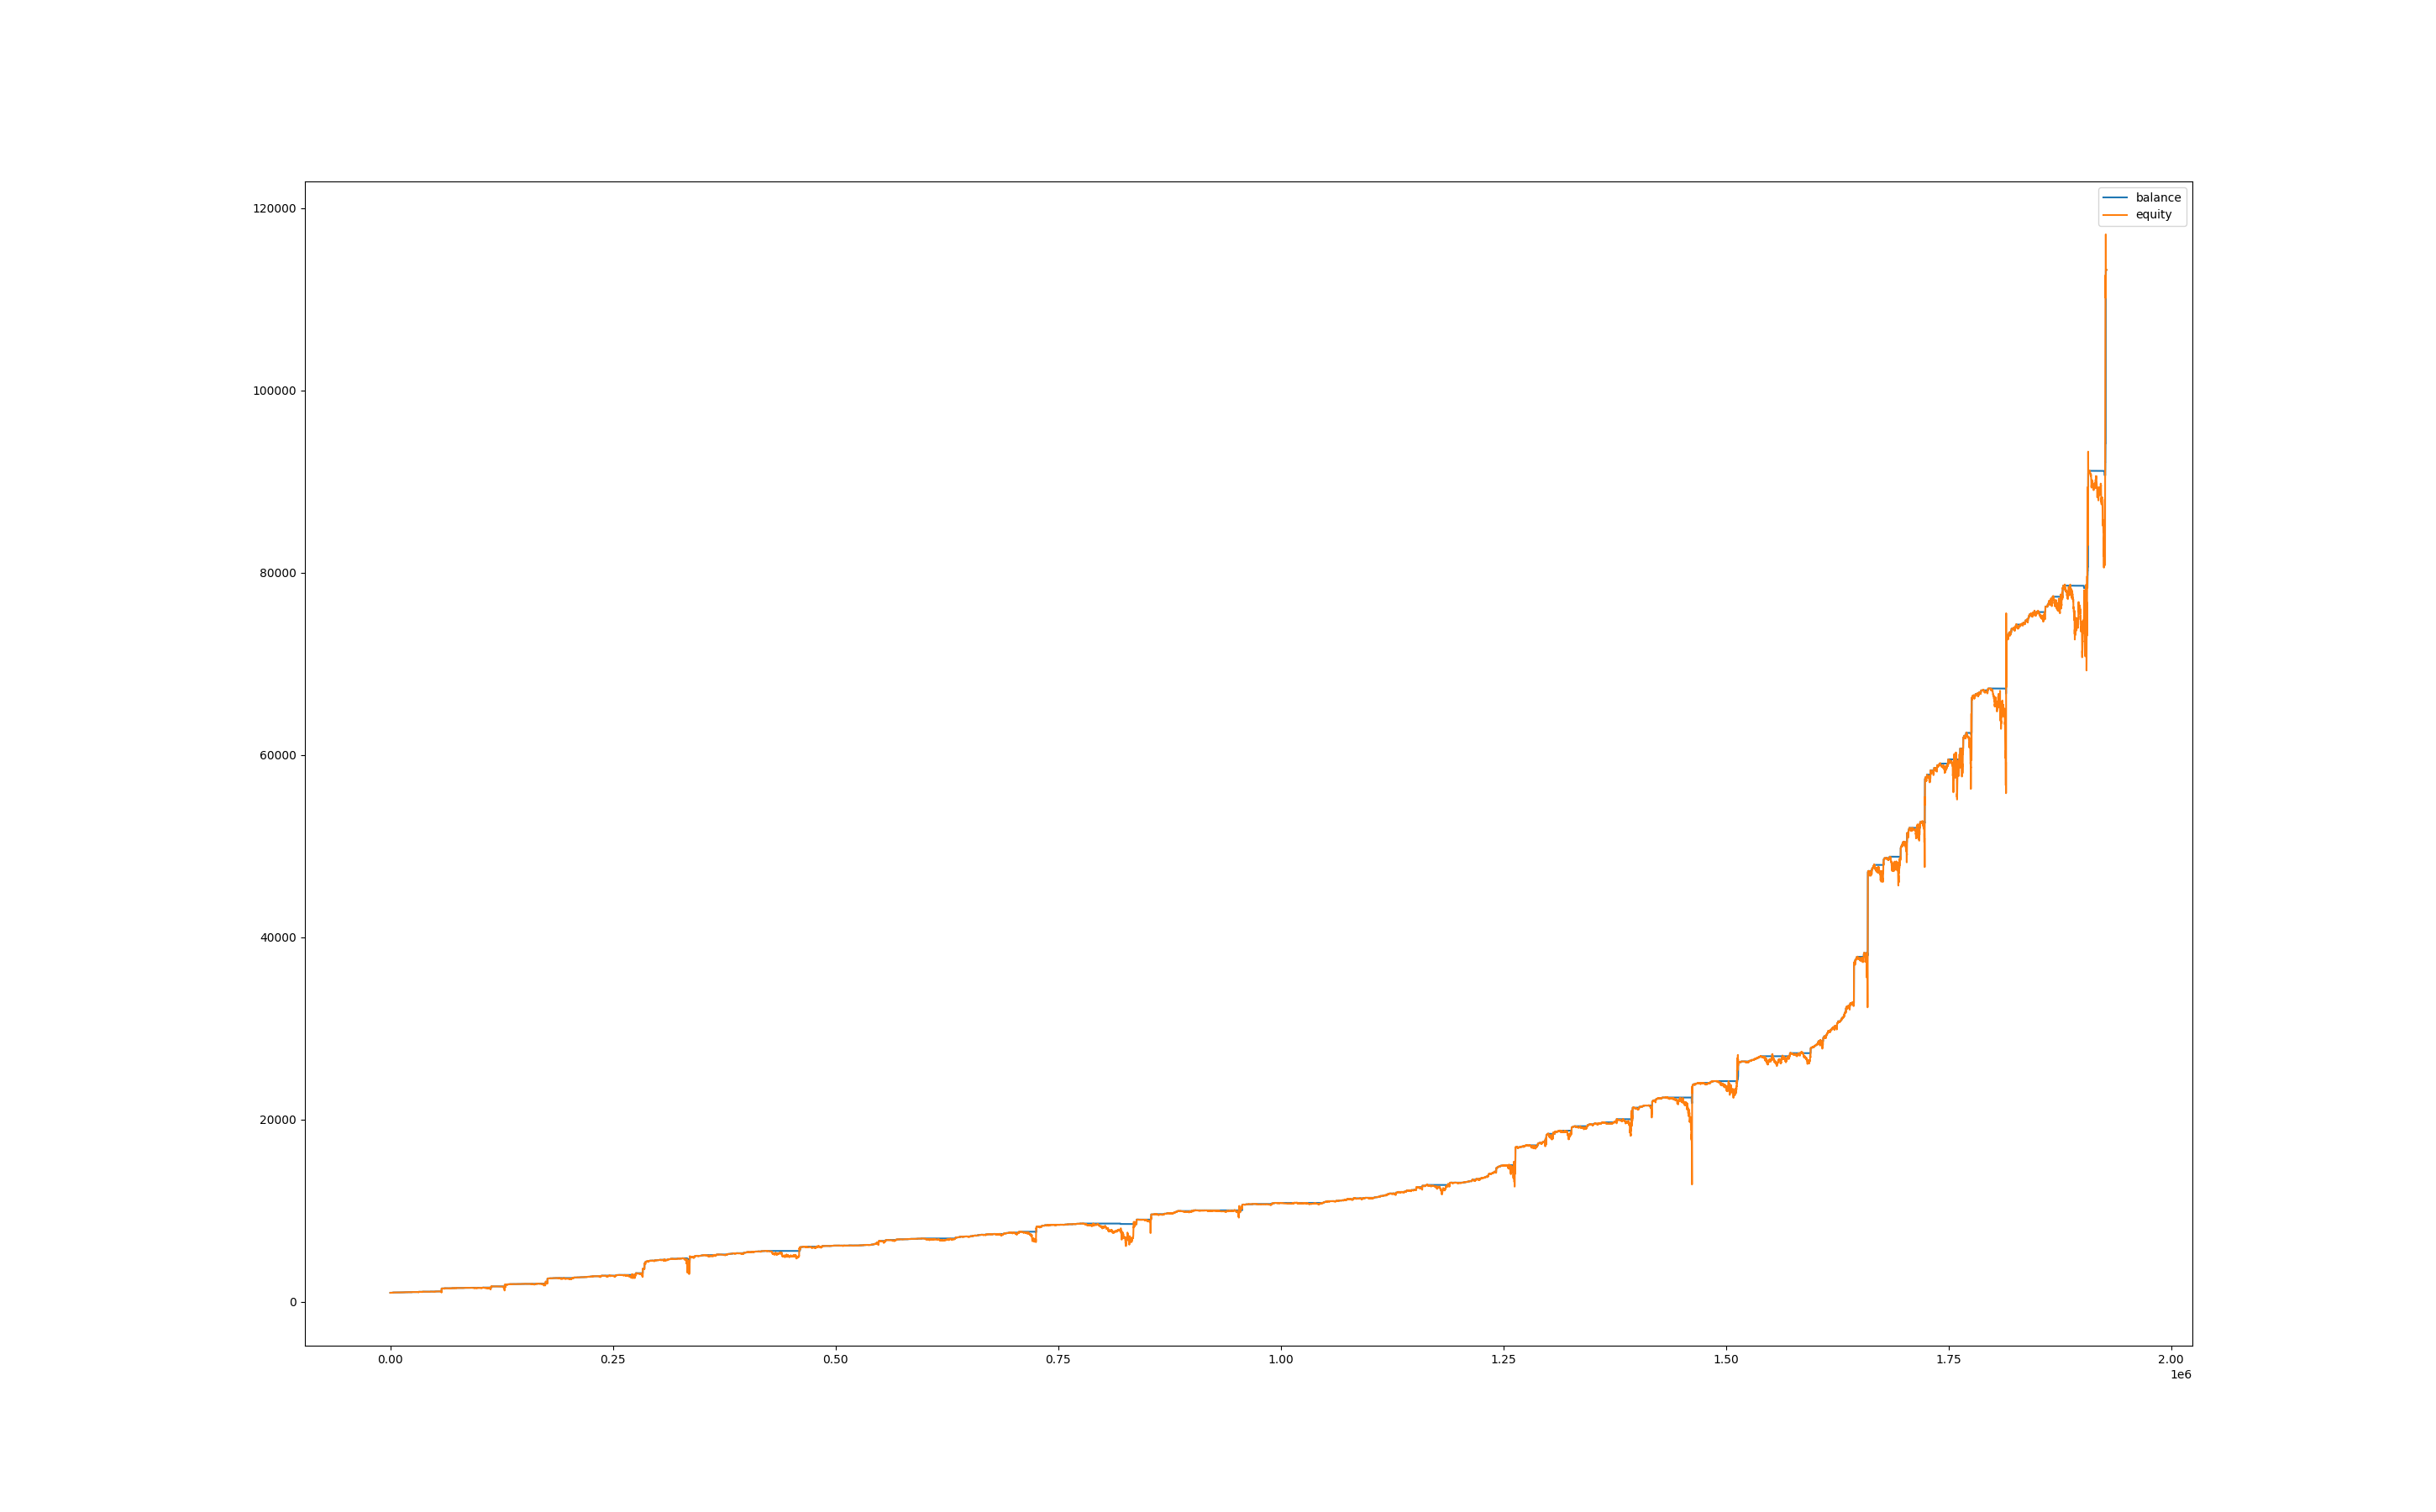

The file beside this chart, header and first rows:
, balance, equity, balance_btc, equity_btc
0, 1000, 1000, 0.0, 0.0
60, 1000, 1000, 0.0, 0.0
120, 1000, 1000, 0.0, 0.0
180, 1000, 1000, 0.0, 0.0
240, 1000, 1000, 0.0, 0.0
300, 1000, 1000, 0.0, 0.0
360, 1000, 1000, 0.0, 0.0
420, 1000, 1000, 0.0, 0.0
480, 1000, 1000, 0.0, 0.0
540, 1000, 1000, 0.0, 0.0
600, 1000, 1000, 0.0, 0.0
660, 1000, 1000, 0.0, 0.1273
720, 1000, 1002, 0.0, 1.588
780, 1000, 1002, 0.0, 1.813
840, 1000, 1002, 0.0, 1.738
900, 1000, 1001, 0.0, 1.326
960, 1003, 1002, 0.0, 2.075
1020, 1003, 1003, 0.0, 0.0
1080, 1003, 1003, 0.0, 0.0
1140, 1003, 1003, 0.0, 0.0
1200, 1003, 1003, 0.0, 0.0
1260, 1003, 1003, 0.0, 0.0
1320, 1003, 1004, 0.0, 1.219
1380, 1003, 1004, 0.0, 0.8842
1440, 1003, 1004, 0.0, 1.367
1500, 1006, 1006, 0.0, 2.593
1560, 1006, 1006, 0.0, 0.0
1620, 1006, 1006, 0.0, 0.0
1680, 1006, 1006, 0.0, 0.0
1740, 1006, 1006, 0.0, 0.0
1800, 1006, 1006, 0.0, 0.0
1860, 1006, 1005, 0.0, -0.7717
1920, 1006, 1006, 0.0, -0.3675
1980, 1006, 1007, 0.0, 0.9188
2040, 1006, 1006, 0.0, 0.4042
2100, 1009, 1008, 0.0, 1.47
2160, 1009, 1009, 0.0, 0.0
2220, 1009, 1009, 0.0, 0.0
2280, 1009, 1009, 0.0, 0.0
2340, 1009, 1008, 0.0, -1.141
2400, 1009, 1007, 0.0, -1.796
2460, 1009, 1007, 0.0, -2.268
2520, 1009, 1007, 0.0, -2.05
2580, 1009, 1007, 0.0, -2.595
2640, 1009, 1007, 0.0, -1.977
2700, 1009, 1007, 0.0, -2.305
2760, 1009, 1009, 0.0, -0.5598
2820, 1009, 1007, 0.0, -1.941
2880, 1009, 1005, 0.0, -3.977
2940, 1029, 1016, 0.0, 6.889
3000, 1029, 1029, 0.0, -0.4185
3060, 1029, 1029, 0.0, -0.2093
3120, 1029, 1031, 0.0, 1.507
3180, 1029, 1029, 0.0, -0.5022
3240, 1029, 1031, 0.0, 1.841
3300, 1029, 1028, 0.0, -0.7952
3360, 1029, 1031, 0.0, 1.883
3420, 1029, 1029, 0.0, -0.4603
3480, 1029, 1031, 0.0, 1.423
3540, 1029, 1029, 0.0, -0.04185
... 32,068 more rows
